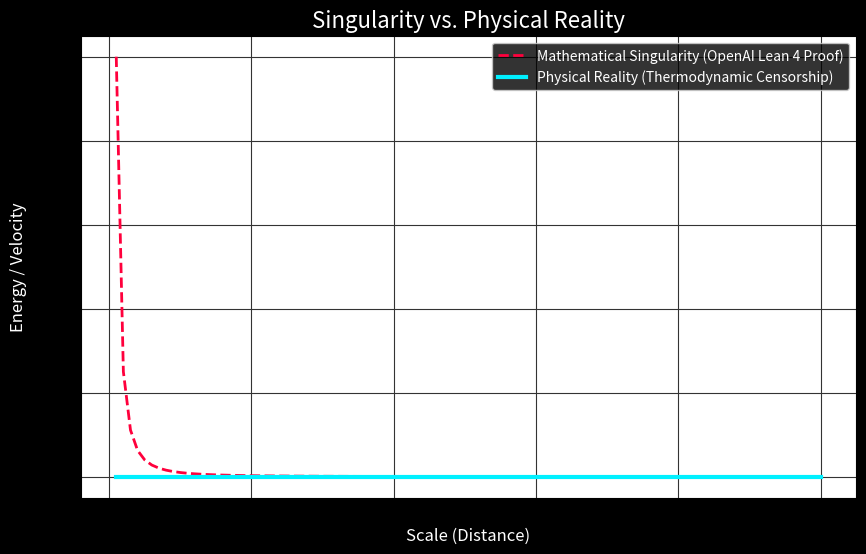

The script that saved this image:
# Let's visualize the concept of 'Thermodynamic Censorship' (Viscous Dissipation)
import numpy as np
import matplotlib.pyplot as plt

# 1. Mathematical singularity (blows up to infinity)
x = np.linspace(0.01, 1, 100)
y_math = 1 / x**2

# 2. Physical reality (viscosity caps the growth)
y_phys = (1 / x**2) * np.exp(-1/(x * 0.1))

plt.figure(figsize=(10, 6))
plt.plot(x, y_math, 'r--', label='Mathematical Singularity (OpenAI Lean 4 Proof)', linewidth=2, color='#ff003c')
plt.plot(x, y_phys, 'b-', label='Physical Reality (Thermodynamic Censorship)', linewidth=3, color='#00f0ff')
plt.title('Singularity vs. Physical Reality', fontsize=16, color='white')
plt.xlabel('Scale (Distance)', fontsize=12, color='white')
plt.ylabel('Energy / Velocity', fontsize=12, color='white')
plt.legend(facecolor='black', labelcolor='white')
plt.grid(color='#333333')
plt.style.use('dark_background')
plt.show()
